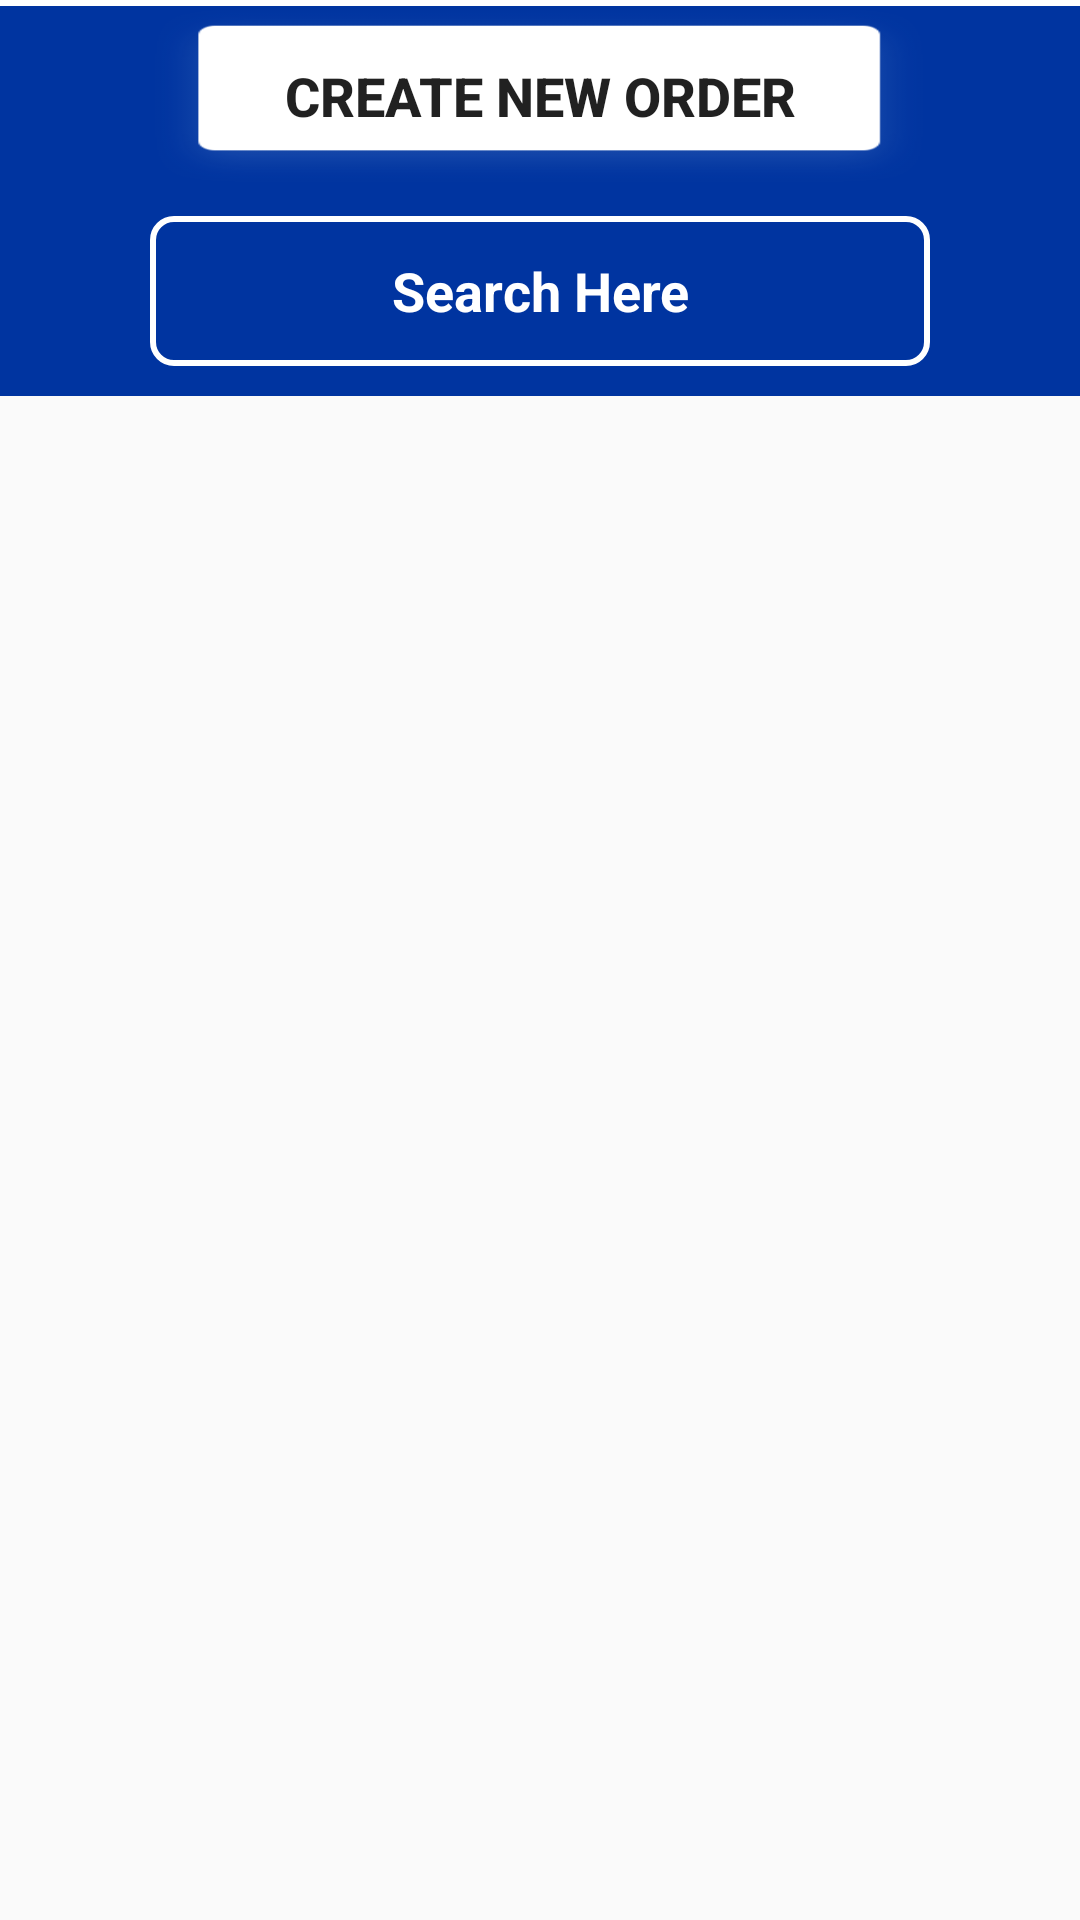

Layout XML and referenced resources for this Android screen:
<!-- AndroidManifest.xml: application theme AppTheme -->
<!-- res/layout/fragment_plan_production_order.xml -->
<?xml version="1.0" encoding="utf-8"?>
<LinearLayout xmlns:android="http://schemas.android.com/apk/res/android"
    xmlns:app="http://schemas.android.com/apk/res-auto"
    xmlns:tools="http://schemas.android.com/tools"
    android:layout_width="match_parent"
    android:id="@+id/home"
    android:orientation="vertical"
    android:layout_height="match_parent"
    android:background="?android:windowBackground"
    tools:context=".ui.plan_production.PlansListFragment">

    <View
        android:background="@android:color/white"
        android:layout_width="match_parent"
        android:layout_height="2dp"></View>


    <LinearLayout
        android:orientation="vertical"
        android:id="@+id/ll"
        android:background="@color/colorPrimary"
        android:layout_width="match_parent"
        android:layout_height="130dp"
        >

        <Button
            android:padding="5dp"
            android:id="@+id/button_createfrag"
            android:textStyle="bold"
            android:textSize="@dimen/title_text_size"
            android:text="Create New Order"
            android:background="@drawable/rounded_rectangle_89"
            android:layout_marginRight="50dp"
            android:layout_marginLeft="50dp"
            android:layout_width="match_parent"
            android:layout_height="60dp"/>


            <EditText
                android:background="@drawable/text_bg"
                android:textAlignment="center"
                android:textColorHint="@android:color/white"
                android:textColor="@android:color/white"
                android:hint="Search Here"
                android:layout_marginTop="10dp"
                android:id="@+id/auto_search"
                android:textStyle="bold"
                android:textSize="@dimen/title_text_size"
                android:layout_marginRight="50dp"
                android:layout_marginLeft="50dp"
                android:layout_width="match_parent"
                android:layout_height="50dp"/>

    </LinearLayout>


    <androidx.recyclerview.widget.RecyclerView
        android:layout_marginBottom="5dp"
        android:layout_marginTop="5dp"
        android:layout_marginRight="10dp"
        android:layout_marginLeft="10dp"
        android:layout_width="match_parent"
        android:layout_height="wrap_content"
        app:layout_constraintTop_toBottomOf="@+id/ll"
        android:id="@+id/recycleview2"
        tools:ignore="MissingConstraints" />


</LinearLayout>
<!-- resources referenced by this layout -->
<resources>
  <color name="colorPrimary">#0034A0</color>
  <dimen name="title_text_size">18dp</dimen>
  <!-- drawable rounded_rectangle_89: png bitmap (drawable-hdpi, 1338 bytes) -->
  <!-- drawable text_bg (drawable) -->
  <?xml version="1.0" encoding="utf-8"?>
  <shape xmlns:android="http://schemas.android.com/apk/res/android"
      android:shape="rectangle">
  
      <solid android:color="@android:color/transparent" />
  
      <stroke
          android:width="2dp"
          android:color="@android:color/white" />
      <corners
          android:bottomLeftRadius="7dp"
          android:bottomRightRadius="7dp"
          android:topLeftRadius="7dp"
          android:topRightRadius="7dp" />
  </shape>
  <style name="AppTheme" parent="Base.Theme.AppCompat.Light.DarkActionBar">
          
          <item name="colorPrimary">@color/colorPrimary</item>
          <item name="colorPrimaryDark">@color/colorPrimaryDark</item>
          <item name="colorAccent">@color/colorAccent</item>
      </style>
  <color name="colorPrimaryDark">#002A81</color>
  <color name="colorAccent">#FD6231</color>
</resources>
